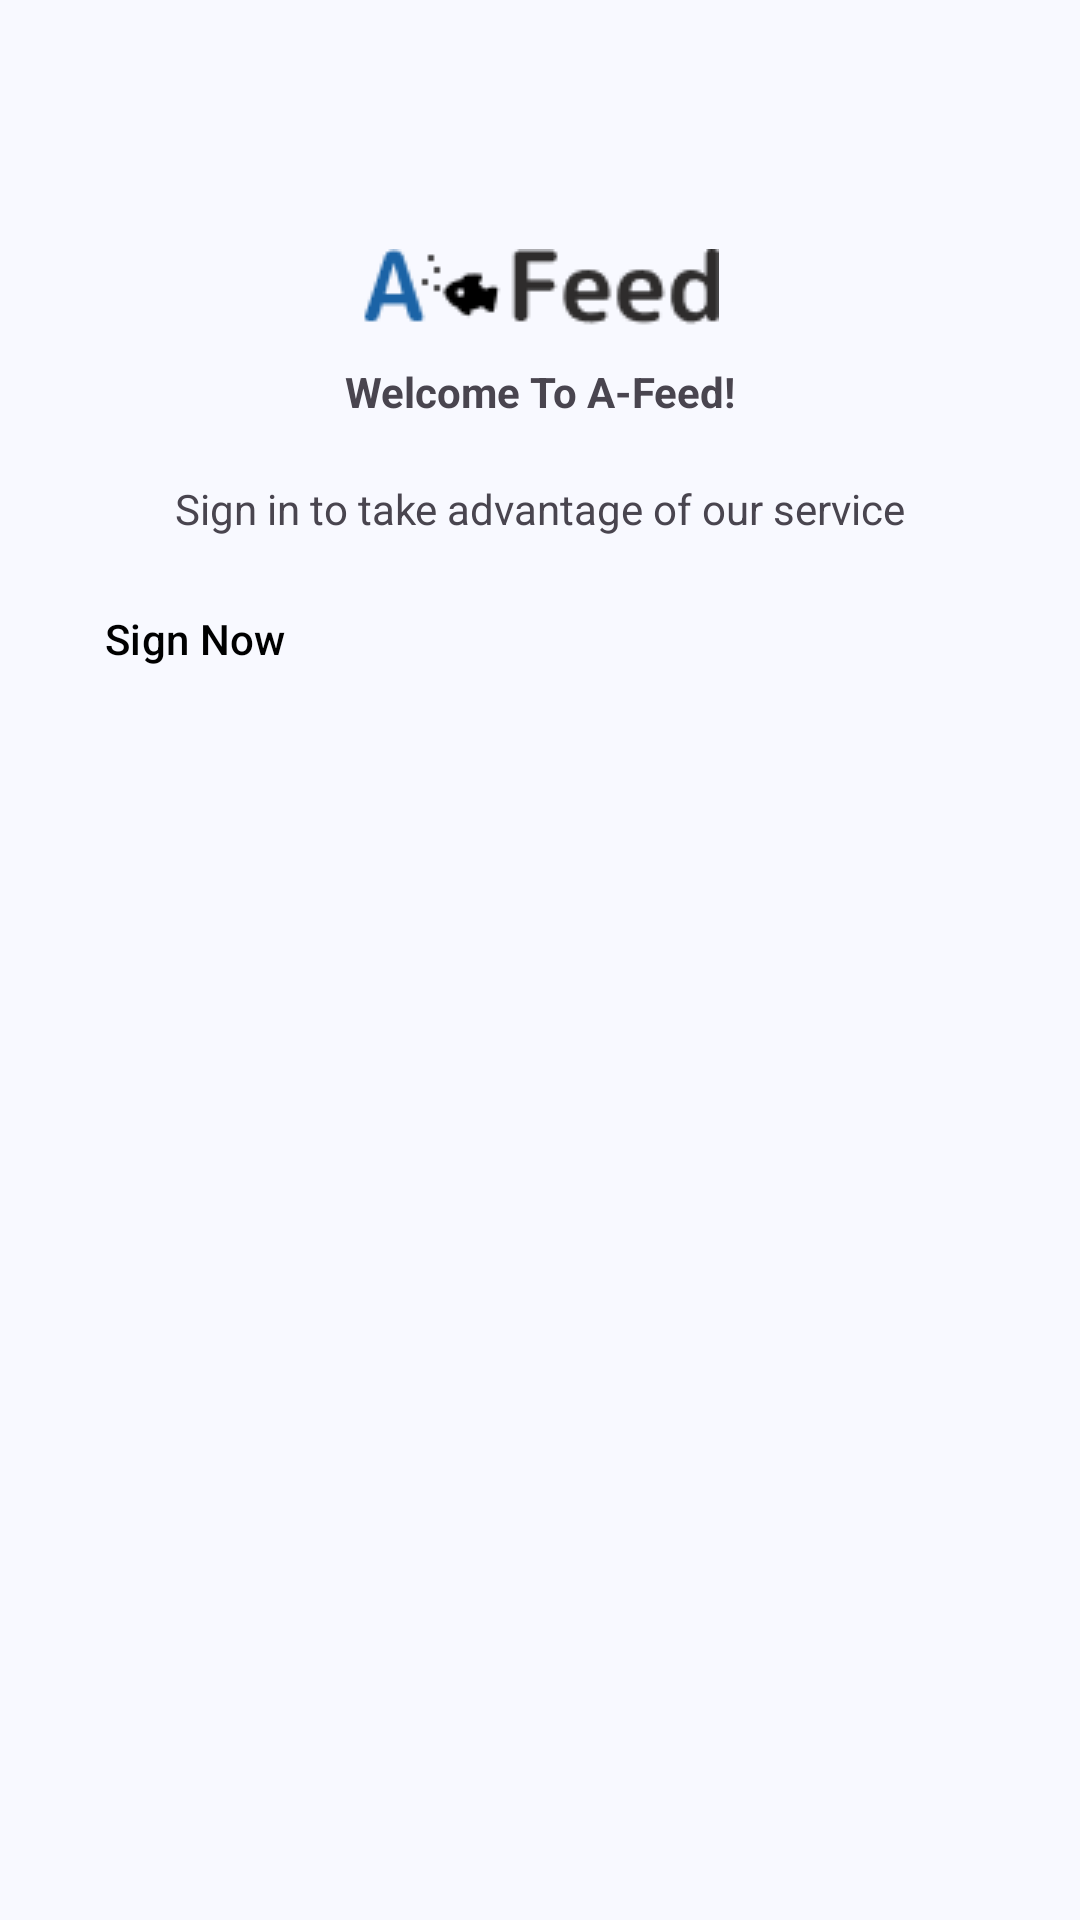

Here is an Android app screen rendered from its layout file. Give the layout XML and the strings, colors and styles it references.
<!-- AndroidManifest.xml: application theme Theme.Afeed -->
<!-- res/layout/fragment_home_before_log_in.xml -->
<?xml version="1.0" encoding="utf-8"?>
<androidx.constraintlayout.widget.ConstraintLayout xmlns:android="http://schemas.android.com/apk/res/android"
    xmlns:app="http://schemas.android.com/apk/res-auto"
    xmlns:tools="http://schemas.android.com/tools"
    android:layout_width="match_parent"
    android:layout_height="match_parent"
    android:paddingHorizontal="15dp"
    tools:context=".ui.main.home.HomeFragmentBeforeLogIn">

    <androidx.constraintlayout.widget.Guideline
        android:id="@+id/guideline3"
        android:layout_width="wrap_content"
        android:layout_height="wrap_content"
        android:orientation="horizontal"
        app:layout_constraintGuide_begin="83dp"
        app:layout_constraintTop_toTopOf="parent" />

    <ImageView
        android:id="@+id/iv_logo"
        android:layout_width="wrap_content"
        android:layout_height="wrap_content"
        android:contentDescription="@string/logo_app"
        android:src="@drawable/logo_app_reduce_whitespace"
        app:layout_constraintBottom_toTopOf="@id/tv_welcome_main"
        app:layout_constraintEnd_toEndOf="parent"
        app:layout_constraintStart_toStartOf="parent"
        app:layout_constraintTop_toTopOf="@id/guideline3" />

    <TextView
        android:id="@+id/tv_welcome_main"
        android:layout_width="match_parent"
        android:layout_height="wrap_content"
        android:layout_marginTop="10dp"
        android:layout_marginBottom="10dp"
        android:text="@string/welcome_to_afeed"
        android:textAlignment="center"
        android:textStyle="bold"
        app:layout_constraintBottom_toTopOf="@+id/tv_sign_in_message"
        app:layout_constraintEnd_toEndOf="parent"
        app:layout_constraintStart_toStartOf="parent"
        app:layout_constraintTop_toBottomOf="@+id/iv_logo" />

    <TextView
        android:id="@+id/tv_sign_in_message"
        android:layout_width="match_parent"
        android:layout_height="wrap_content"
        android:layout_marginTop="20dp"
        android:text="@string/sign_in_main"
        android:textAlignment="center"
        app:layout_constraintEnd_toEndOf="parent"
        app:layout_constraintStart_toStartOf="parent"
        app:layout_constraintTop_toBottomOf="@id/tv_welcome_main" />

    <Button
        android:id="@+id/btn_elevated_sign_in_button"
        style="@style/Widget.Material3.Button.ElevatedButton.Icon"
        android:layout_width="match_parent"
        android:layout_height="wrap_content"
        android:layout_marginVertical="10dp"
        android:paddingHorizontal="20dp"
        android:backgroundTint="@color/white"
        android:text="@string/sign_now"
        android:textAlignment="textStart"
        android:textColor="@color/black"
        app:icon="@drawable/ic_button"
        app:iconGravity="end"
        app:iconSize="30dp"
        app:layout_constraintEnd_toEndOf="parent"
        app:layout_constraintStart_toStartOf="parent"
        app:layout_constraintTop_toBottomOf="@id/tv_sign_in_message" />

</androidx.constraintlayout.widget.ConstraintLayout>
<!-- resources referenced by this layout -->
<resources>
  <color name="black">#FF000000</color>
  <color name="white">#FFFFFFFF</color>
  <!-- drawable ic_button (drawable) -->
  <vector xmlns:android="http://schemas.android.com/apk/res/android"
      android:width="30dp"
      android:height="30dp"
      android:viewportWidth="30"
      android:viewportHeight="30">
      <path
          android:strokeWidth="1"
          android:pathData="M15,0.5L15,0.5A14.5,14.5 0,0 1,29.5 15L29.5,15A14.5,14.5 0,0 1,15 29.5L15,29.5A14.5,14.5 0,0 1,0.5 15L0.5,15A14.5,14.5 0,0 1,15 0.5z"
          android:fillColor="#00000000"
          android:strokeColor="#C8C8C8" />
      <path
          android:pathData="M10.528,10.2L9.4,11.328L13.064,15L9.4,18.672L10.528,19.8L15.328,15L10.528,10.2Z"
          android:fillColor="#1B63A6" />
      <path
          android:pathData="M15.8,10.2L14.672,11.328L18.336,15L14.672,18.672L15.8,19.8L20.6,15L15.8,10.2Z"
          android:fillColor="#1B63A6" />
  </vector>
  <string name="logo_app" translatable="false">Logo Application</string>
  <string name="sign_in_main">Sign in to take advantage of our service</string>
  <string name="sign_now">Sign Now</string>
  <string name="welcome_to_afeed">Welcome To A-Feed!</string>
  <style name="Theme.Afeed" parent="Base.Theme.Afeed" />
  <color name="md_theme_primary">#39608F</color>
  <color name="md_theme_onPrimary">#FFFFFF</color>
  <color name="md_theme_primaryContainer">#D3E4FF</color>
  <color name="md_theme_onPrimaryContainer">#001C38</color>
  <color name="md_theme_secondary">#545F70</color>
  <color name="md_theme_onSecondary">#FFFFFF</color>
  <color name="md_theme_secondaryContainer">#D7E3F8</color>
  <color name="md_theme_onSecondaryContainer">#101C2B</color>
  <color name="md_theme_tertiary">#206A4E</color>
  <color name="md_theme_onTertiary">#FFFFFF</color>
  <color name="md_theme_tertiaryContainer">#A9F2CD</color>
  <color name="md_theme_onTertiaryContainer">#002114</color>
  <color name="md_theme_error">#BA1A1A</color>
  <color name="md_theme_onError">#FFFFFF</color>
  <color name="md_theme_errorContainer">#FFDAD6</color>
  <color name="md_theme_onErrorContainer">#410002</color>
  <color name="md_theme_background">#F8F9FF</color>
  <color name="md_theme_onBackground">#191C20</color>
  <color name="md_theme_surface">#F8F9FF</color>
  <color name="md_theme_onSurface">#191C20</color>
  <color name="md_theme_surfaceVariant">#DFE2EB</color>
  <color name="md_theme_onSurfaceVariant">#43474E</color>
  <color name="md_theme_outline">#73777F</color>
  <color name="md_theme_outlineVariant">#C3C6CF</color>
  <color name="md_theme_inverseSurface">#2E3035</color>
  <color name="md_theme_inverseOnSurface">#EFF0F7</color>
  <color name="md_theme_inversePrimary">#A3C9FE</color>
  <color name="md_theme_primaryFixed">#D3E4FF</color>
  <color name="md_theme_onPrimaryFixed">#001C38</color>
  <color name="md_theme_primaryFixedDim">#A3C9FE</color>
  <color name="md_theme_onPrimaryFixedVariant">#1D4875</color>
  <color name="md_theme_secondaryFixed">#D7E3F8</color>
  <color name="md_theme_onSecondaryFixed">#101C2B</color>
  <color name="md_theme_secondaryFixedDim">#BBC7DB</color>
  <color name="md_theme_onSecondaryFixedVariant">#3C4858</color>
  <color name="md_theme_tertiaryFixed">#A9F2CD</color>
  <color name="md_theme_onTertiaryFixed">#002114</color>
  <color name="md_theme_tertiaryFixedDim">#8DD5B2</color>
  <color name="md_theme_onTertiaryFixedVariant">#005138</color>
  <color name="md_theme_surfaceDim">#D8DAE0</color>
  <color name="md_theme_surfaceBright">#F8F9FF</color>
  <color name="md_theme_surfaceContainerLowest">#FFFFFF</color>
  <color name="md_theme_surfaceContainerLow">#F2F3FA</color>
  <color name="md_theme_surfaceContainer">#ECEDF4</color>
  <color name="md_theme_surfaceContainerHigh">#E7E8EE</color>
  <color name="md_theme_surfaceContainerHighest">#E1E2E8</color>
</resources>
